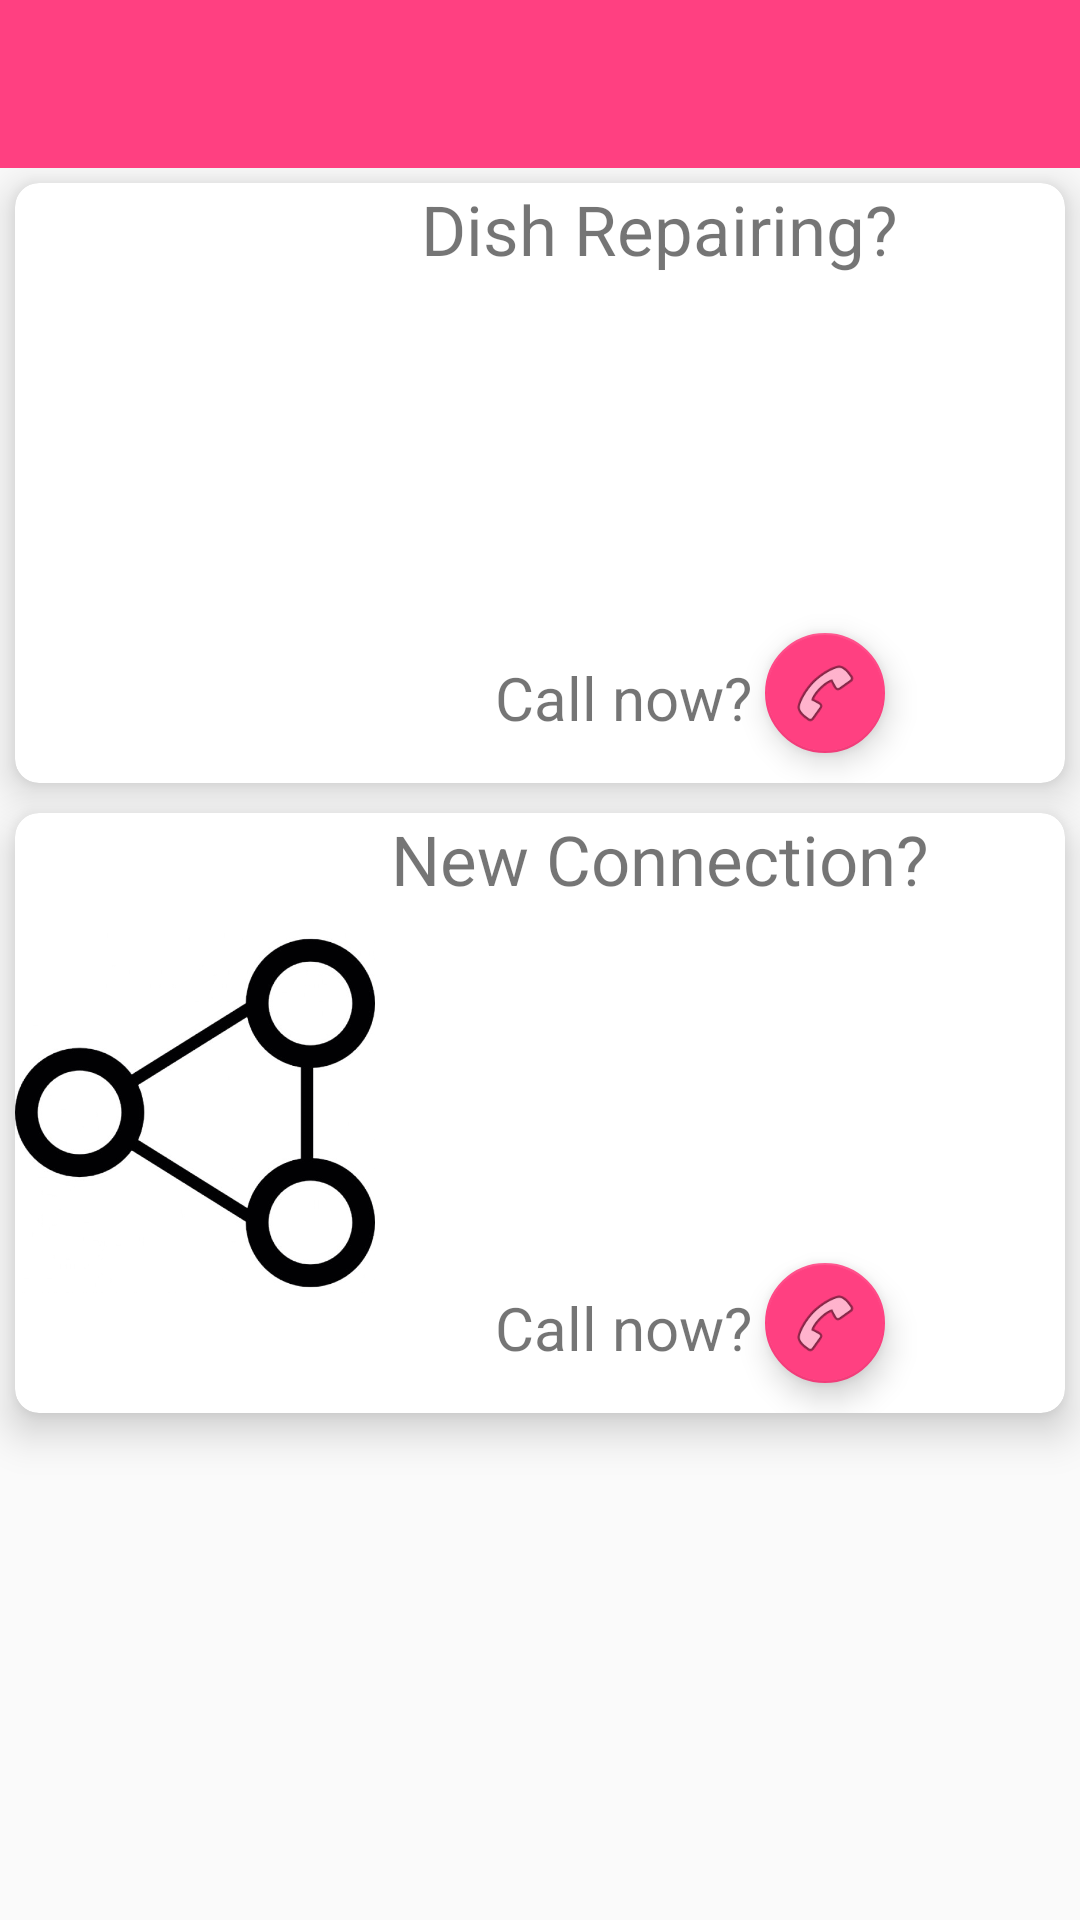

Produce the Android XML layout that renders to this screen, including the resource entries it uses.
<!-- AndroidManifest.xml: application theme AppTheme -->
<!-- res/layout/activity_services.xml -->
<?xml version="1.0" encoding="utf-8"?>
<RelativeLayout xmlns:android="http://schemas.android.com/apk/res/android"
    xmlns:app="http://schemas.android.com/apk/res-auto"
    xmlns:tools="http://schemas.android.com/tools"
    android:layout_width="match_parent"
    android:layout_height="match_parent"
    tools:context="com.example.dell.dishservices.Services">
    <android.support.v7.widget.Toolbar
        android:id="@+id/teku"
        android:layout_width="match_parent"
        android:layout_height="wrap_content"
        app:subtitleTextColor="@color/white"
        android:background="@color/colorAccent"></android.support.v7.widget.Toolbar>
    <LinearLayout
       android:layout_below="@+id/teku"
        android:layout_width="match_parent"
        android:layout_height="match_parent"
        android:orientation="vertical">

        <android.support.v7.widget.CardView

            android:layout_width="match_parent"
            android:layout_height="200dp"
            android:layout_margin="5dp"
            android:clickable="true"
            android:layout_marginBottom="5dp"
            android:foreground="?android:attr/selectableItemBackground"
            app:cardCornerRadius="8dp"
            app:cardElevation="8dp">

            <ImageView
                android:layout_marginTop="10dp"
                android:layout_width="120dp"
                android:layout_height="180dp"
                android:src="@drawable/reppp"/>
            <TextView
                android:layout_width="wrap_content"
                android:layout_height="wrap_content"
                android:text="Dish Repairing?"
                android:textSize="23dp"
                android:layout_marginLeft="40dp"
                android:layout_gravity="center_horizontal"
                />
            <TextView
                android:layout_width="wrap_content"
                android:layout_height="wrap_content"
                android:text="Call now?"
                android:textSize="20dp"
                android:layout_marginLeft="160dp"
                android:layout_gravity="bottom"
                android:layout_marginBottom="15dp"

                />

            <android.support.design.widget.FloatingActionButton
                android:layout_width="match_parent"
                android:layout_height="wrap_content"
                android:clickable="true"
                app:srcCompat="@android:drawable/ic_menu_call"
                app:fabSize="mini"
                android:layout_gravity="bottom"
                android:layout_marginLeft="250dp"
                android:layout_marginBottom="10dp"
                android:id="@+id/fab888"
                android:focusable="true" />
        </android.support.v7.widget.CardView>
        <android.support.v7.widget.CardView
            android:layout_width="match_parent"
            android:layout_height="200dp"
            android:layout_margin="5dp"
            android:clickable="true"
            android:foreground="?android:attr/selectableItemBackground"
            app:cardCornerRadius="8dp"
            app:cardElevation="8dp">
            <ImageView
                android:src="@drawable/coo"
                android:layout_marginTop="10dp"
                android:layout_width="120dp"
                android:layout_height="180dp" />
            <TextView
                android:layout_width="wrap_content"
                android:layout_height="wrap_content"
                android:text="New Connection?"
                android:textSize="23dp"
                android:layout_marginLeft="40dp"
                android:layout_gravity="center_horizontal"
                />
            <TextView
                android:layout_width="wrap_content"
                android:layout_height="wrap_content"
                android:text="Call now?"
                android:textSize="20dp"
                android:layout_marginLeft="160dp"
                android:layout_gravity="bottom"
                android:layout_marginBottom="15dp"

                />

            <android.support.design.widget.FloatingActionButton
                android:layout_width="match_parent"
                android:layout_height="wrap_content"
                android:clickable="true"
                app:srcCompat="@android:drawable/ic_menu_call"
                app:fabSize="mini"
                android:layout_gravity="bottom"
                android:layout_marginLeft="250dp"
                android:layout_marginBottom="10dp"
                android:id="@+id/fab999" android:focusable="true" />
        </android.support.v7.widget.CardView>
    </LinearLayout>
</RelativeLayout>
<!-- resources referenced by this layout -->
<resources>
  <color name="colorAccent">#FF4081</color>
  <color name="white">#ffffff</color>
  <!-- drawable coo: jpg bitmap (drawable, 31301 bytes) -->
  <style name="AppTheme" parent="Theme.AppCompat.Light.NoActionBar">
          
          <item name="colorPrimary">@color/colorPrimary</item>
          <item name="colorPrimaryDark">@color/colorPrimaryDark</item>
          <item name="colorAccent">@color/colorAccent</item>
      </style>
  <color name="colorPrimary">#ffffff</color>
  <color name="colorPrimaryDark">#D81B60</color>
</resources>
